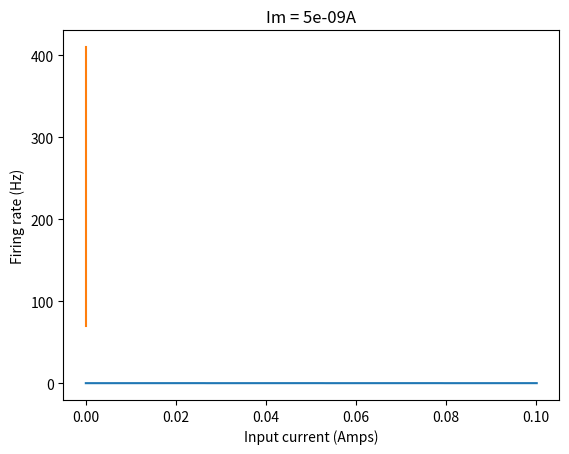

Write Python code to recreate this figure.
#!/usr/bin/env python3
'''
lif.py Leaky Integrate and Fire model of neural spiking

Adapted from http://tips.vhlab.org/techniques-and-tricks/matlab/integrate-and-fire

[redacted]

[redacted]
'''

import numpy as np
import matplotlib.pyplot as plt
from scipy import signal

# Params to fiddle with
dur     = 0.1    # duration in seconds
dt      = 0.0002 # delta-t in seconds
V_reset = -0.080 # -80mV
V_th    = -0.040 # -40mV
V_e     = -0.075 # -75mV
Rm      = 10e6   # membrane resistance
tau_m   = 10e-3  # membrane time constant
    
def lif(T, Im):
    '''
    Leaky Integrate-and-Fire function
    
    Input:  T  = time values
            Im = input current in amps
    Output: Vm = volts
    '''

    Vm = np.array([V_reset])

    for t in range(len(T)-1):
            
        Vm = np.append(Vm, V_reset if Vm[t] > V_th else Vm[t] + dt * (-(Vm[t]-V_e)+Im*Rm) / tau_m)

    return Vm
    
def main():

    # Generate time values
    T = np.arange(0,dur+dt,dt) 

    # Part 1: Plot voltage over time for a constant input current
    Im = 5e-9   # 5 nA
    Vm = lif(T, Im)
    plt.plot(T, Vm)
    plt.xlabel('Time(s)')
    plt.ylabel('Voltage (V)')
    plt.title('Im = ' + str(Im) + 'A')
    plt.show()

    # Part 2: Plot spiking-rate respose for various input currents
    Imvals = np.linspace(5e-9, 2e-8, 400)
    Hzvals = np.array([])
    for Im in Imvals:
        Vm = lif(T, Im)
        mn = np.mean(Vm)
        Hzvals = np.append(Hzvals, len(signal.find_peaks(Vm)[0])/dur)
    plt.plot(Imvals, Hzvals)
    plt.xlabel('Input current (Amps)')
    plt.ylabel('Firing rate (Hz)')
    plt.show()

if __name__ == '__main__':

    main()    

    
    
    
        


    
